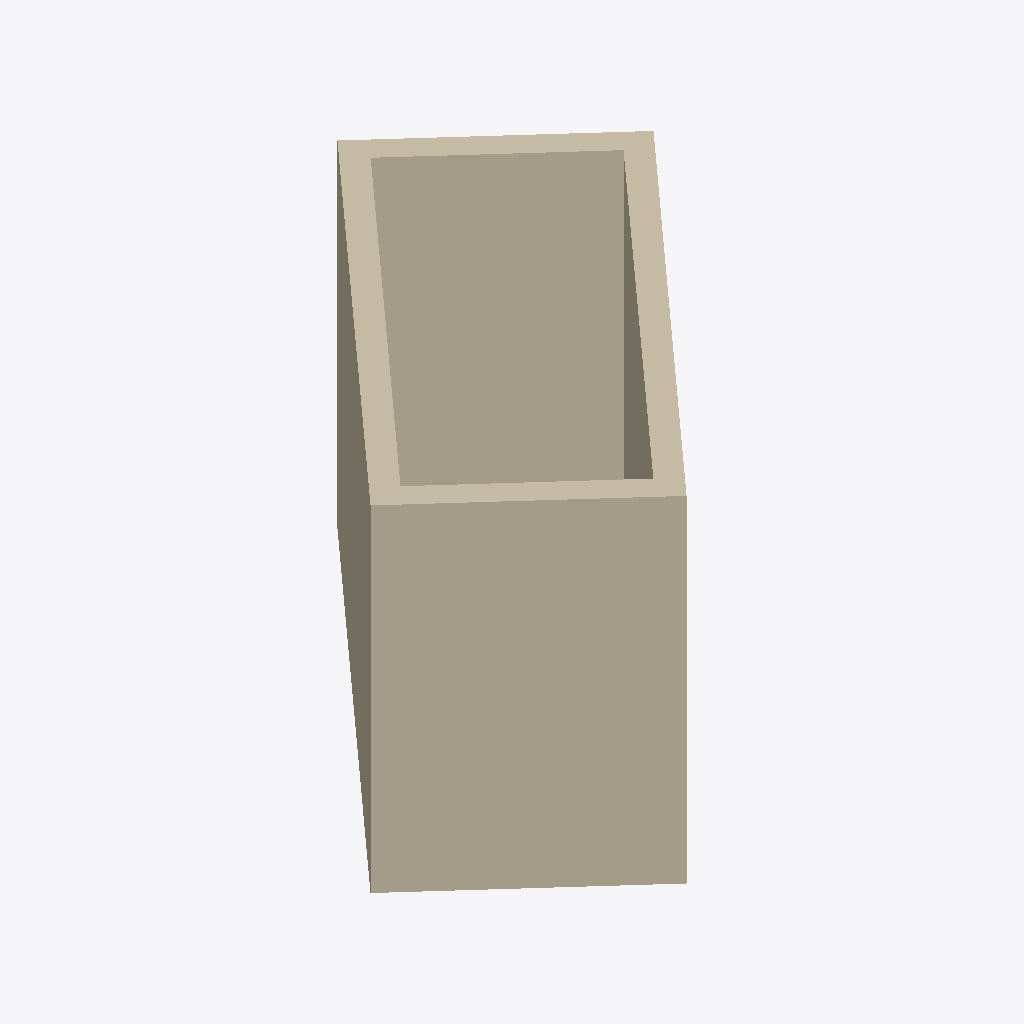
Isometric view of an IFC building model (IFC-SPF (STEP), schema IFC4, length unit metre), seen from the south-west, elements coloured by IFC class: 4 walls (beige).
Extent 4.2 m × 4.3 m × 3.0 m (x, y, z). Storeys (1): Level 0 at 0.00 m. Elements (4): 4 IfcWall.

HEADER;
FILE_DESCRIPTION(('ViewDefinition[DesignTransferView]'),'2;1');
FILE_NAME('rotated-site.ifc','2026-11-10T00:00:00',('IfcSheet'),('IfcSheet'),'hand-written','hand-written','');
FILE_SCHEMA(('IFC4'));
ENDSEC;
DATA;
#1=IFCPROJECT('3rotatedSiteProject001',$,'Rotated site',$,$,$,$,(#14),#9);
#30=IFCSITE('3rotatedSiteSite000001',$,'Site',$,$,#22,$,$,.ELEMENT.,$,$,$,$,$);
#31=IFCBUILDING('3rotatedSiteBuilding01',$,'Building',$,$,#23,$,$,.ELEMENT.,$,$,$);
#32=IFCBUILDINGSTOREY('3rotatedSiteLevel00001',$,'Level 0',$,$,#24,$,$,.ELEMENT.,0.0);
#79=IFCWALL('3rotatedSiteWallC00001',$,'Wall C',$,$,#40,#78,$,.STANDARD.);
#89=IFCWALL('3rotatedSiteWallD00001',$,'Wall D',$,$,#40,#88,$,.STANDARD.);
#69=IFCWALL('3rotatedSiteWallB00001',$,'Wall B',$,$,#40,#68,$,.STANDARD.);
#59=IFCWALL('3rotatedSiteWallA00001',$,'Wall A',$,$,#40,#58,$,.STANDARD.);
ENDSEC;
